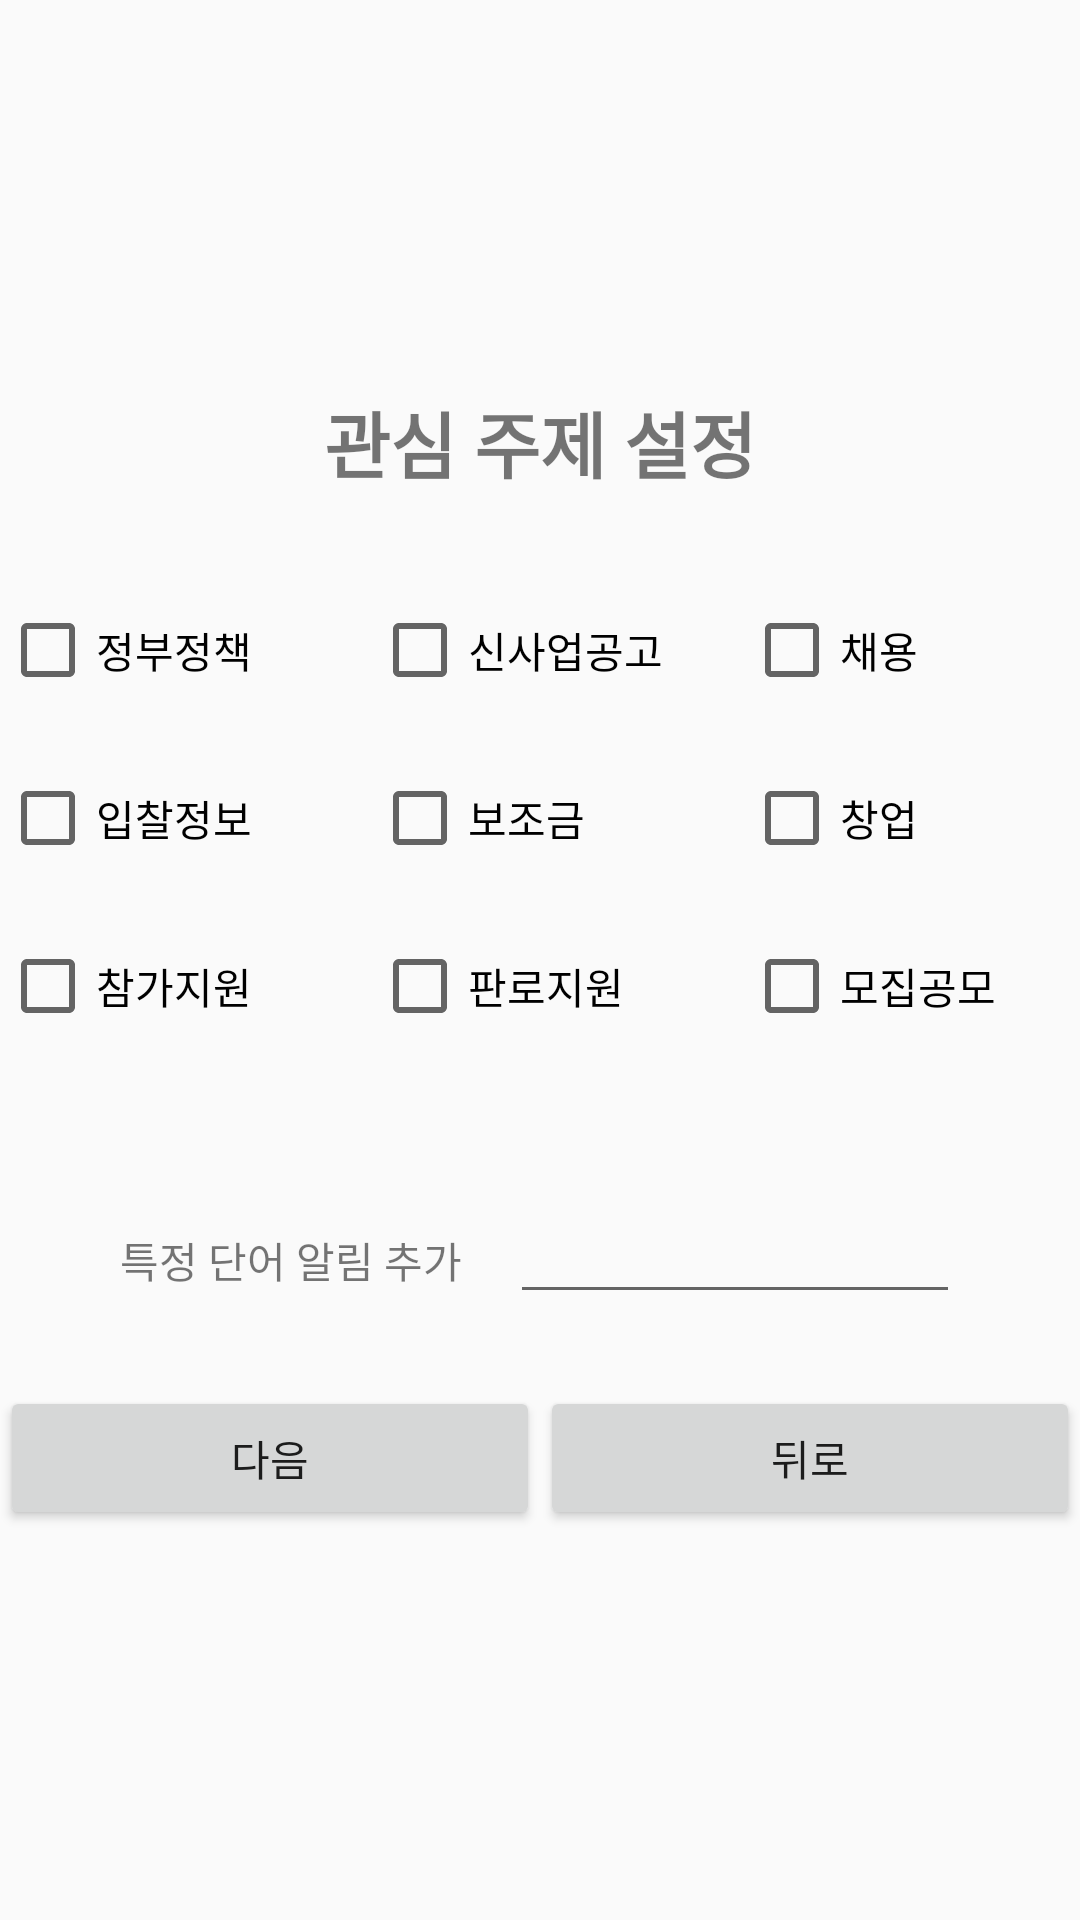

Android layout source for this screen:
<!-- AndroidManifest.xml: application theme AppTheme -->
<!-- res/layout/activity_signup2.xml -->
<?xml version="1.0" encoding="utf-8"?>
<LinearLayout xmlns:android="http://schemas.android.com/apk/res/android"
    xmlns:tools="http://schemas.android.com/tools"
    android:layout_width="match_parent"
    android:layout_height="match_parent"
    android:gravity="center"
    android:orientation="vertical"
    android:paddingBottom="@dimen/activity_vertical_margin"


    android:paddingTop="@dimen/activity_vertical_margin"
    tools:context=".SignUpActivity2">

    <TextView
        android:layout_width="match_parent"
        android:layout_height="wrap_content"
        android:layout_marginBottom="32dp"
        android:gravity="center"
        android:text="관심 주제 설정"
        android:textSize="24sp"
        android:textStyle="bold" />

    <LinearLayout
        android:layout_width="wrap_content"
        android:layout_height="wrap_content"
        android:layout_marginBottom="16dp"
        android:orientation="horizontal">

        <CheckBox
            android:id="@+id/tag1"
            android:layout_width="120dp"
            android:layout_height="40dp"
            android:layout_marginEnd="4dp"
            android:background="@drawable/button_check"
            android:text="정부정책" />

        <CheckBox
            android:id="@+id/tag2"
            android:layout_width="120dp"
            android:layout_height="40dp"
            android:layout_marginEnd="4dp"
            android:background="@drawable/button_check"
            android:text="신사업공고" />

        <CheckBox
            android:id="@+id/tag3"
            android:layout_width="120dp"
            android:layout_height="40dp"
            android:background="@drawable/button_check"
            android:text="채용" />
    </LinearLayout>

    <LinearLayout
        android:layout_width="wrap_content"
        android:layout_height="wrap_content"
        android:layout_marginBottom="16dp"
        android:orientation="horizontal">

        <CheckBox
            android:id="@+id/tag4"
            android:layout_width="120dp"
            android:layout_height="40dp"
            android:layout_marginEnd="4dp"
            android:background="@drawable/button_check"
            android:text="입찰정보" />

        <CheckBox
            android:id="@+id/tag5"
            android:layout_width="120dp"
            android:layout_height="40dp"
            android:layout_marginEnd="4dp"
            android:background="@drawable/button_check"
            android:text="보조금" />

        <CheckBox
            android:id="@+id/tag6"
            android:layout_width="120dp"
            android:layout_height="40dp"
            android:background="@drawable/button_check"
            android:text="창업" />
    </LinearLayout>

    <LinearLayout
        android:layout_width="wrap_content"
        android:layout_height="wrap_content"
        android:layout_marginBottom="48dp"
        android:orientation="horizontal">

        <CheckBox
            android:id="@+id/tag7"
            android:layout_width="120dp"
            android:layout_height="40dp"
            android:layout_marginEnd="4dp"
            android:background="@drawable/button_check"
            android:text="참가지원" />

        <CheckBox
            android:id="@+id/tag8"
            android:layout_width="120dp"
            android:layout_height="40dp"
            android:layout_marginEnd="4dp"
            android:background="@drawable/button_check"
            android:text="판로지원" />

        <CheckBox
            android:id="@+id/tag9"
            android:layout_width="120dp"
            android:layout_height="40dp"
            android:background="@drawable/button_check"
            android:text="모집공모" />
    </LinearLayout>

    <LinearLayout
        android:layout_width="match_parent"
        android:layout_height="wrap_content"
        android:layout_marginBottom="24dp"
        android:gravity="center_horizontal">

        <TextView
            android:layout_width="wrap_content"
            android:layout_height="wrap_content"
            android:layout_marginEnd="16dp"
            android:text="특정 단어 알림 추가" />

        <EditText
            android:id="@+id/etKeyWord"
            android:layout_width="150dp"
            android:layout_height="wrap_content" />
    </LinearLayout>

    <LinearLayout
        android:layout_width="match_parent"
        android:layout_height="wrap_content"
        android:gravity="center"
        android:orientation="horizontal">

        <Button
            android:id="@+id/btnDone"
            android:layout_width="wrap_content"
            android:layout_height="wrap_content"
            android:layout_weight="1"
            android:text="다음" />

        <Button
            android:id="@+id/btnCancel"
            android:layout_width="wrap_content"
            android:layout_height="wrap_content"
            android:layout_weight="1"
            android:text="뒤로" />
    </LinearLayout>

</LinearLayout>
<!-- resources referenced by this layout -->
<resources>
  <style name="AppTheme" parent="Theme.AppCompat.Light.NoActionBar">
          
          <item name="colorPrimary">@color/colorPrimary</item>
          <item name="colorPrimaryDark">@color/colorPrimaryDark</item>
          <item name="colorAccent">@color/colorAccent</item>
      </style>
  <color name="colorPrimary">#e79b37</color>
  <color name="colorPrimaryDark">#e79b37</color>
  <color name="colorAccent">#e79b37</color>
</resources>
